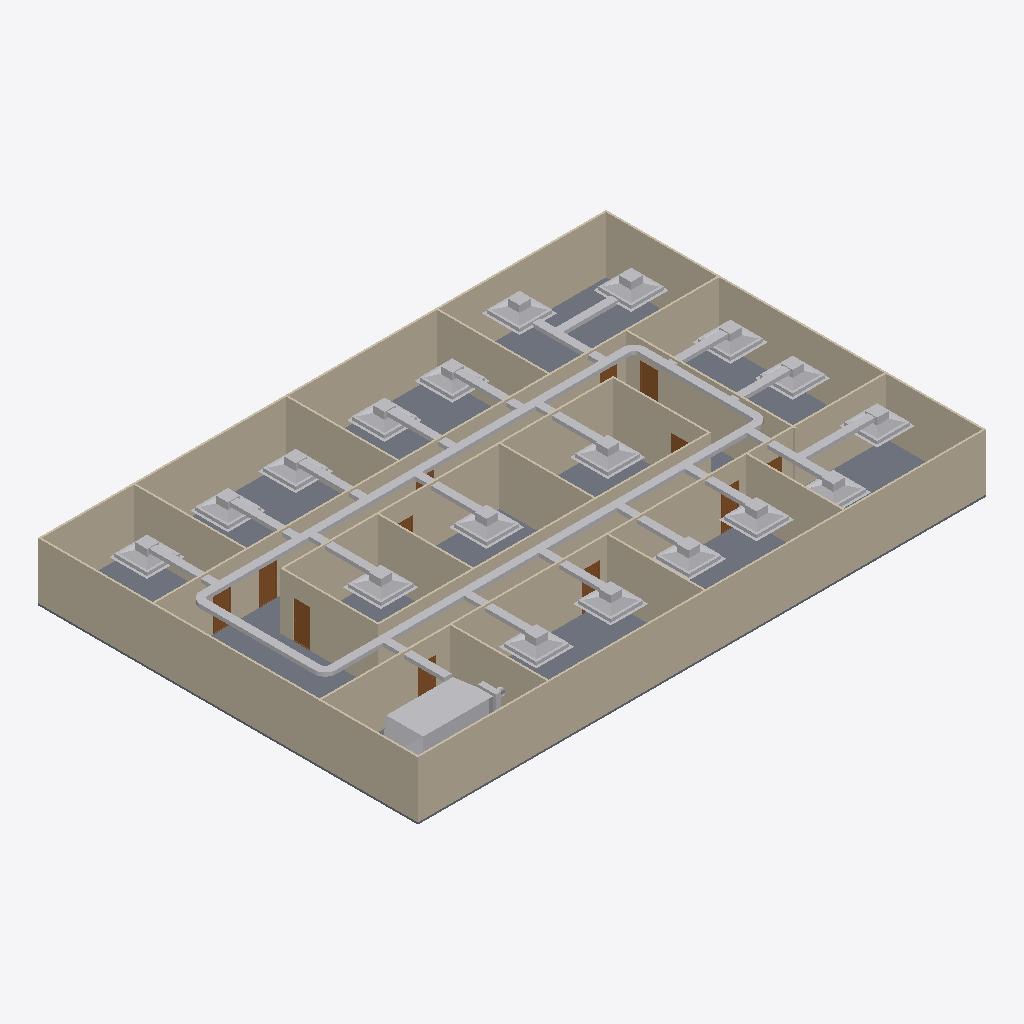
Isometric view of an IFC building model (IFC-SPF (STEP), schema IFC4, length unit metre), seen from the south-west, elements coloured by IFC class: 46 other elements (light grey), 20 walls (beige), 12 doors (brown), 1 slab (grey).
Extent 30.2 m × 20.2 m × 3.6 m (x, y, z). Storeys (2): GF at 0.00 m; DUCTING at 2.80 m. Elements (98): 23 IfcDuctFitting, 23 IfcDuctSegment, 20 IfcWall, 18 IfcAirTerminalBox, 12 IfcDoor, 1 IfcDistributionElement, 1 IfcSlab.

HEADER;
FILE_DESCRIPTION(('ViewDefinition[DesignTransferView]'),'2;1');
FILE_NAME('s08-activity.ifc','2026-10-26T16:05:49+08:00',(''),(''),'IfcOpenShell 0.8.5-post1','Bonsai 0.8.5-post1','Nobody');
FILE_SCHEMA(('IFC4'));
ENDSEC;
DATA;
#1=IFCPROJECT('3zt5O$T9T8$f08reIzjZBG',$,'My Project',$,$,$,$,(#14,#26),#9);
#31=IFCSITE('1NLrA44prEX92DnmwXdVUh',$,'My Site',$,$,#54,$,$,$,$,$,$,$,$);
#37=IFCBUILDING('1ea87Rwi56DAMd629yNbTu',$,'My Building',$,$,#60,$,$,$,$,$,$);
#43=IFCBUILDINGSTOREY('2of0Ajz6PECP2yaGtpU3l_',$,'GF',$,$,#66,$,$,$,$);
#1016=IFCBUILDINGSTOREY('3HTIekM2nDnOQ$CItJIcEO',$,'DUCTING',$,$,#4387,$,$,$,$);
#1325=IFCWALL('0D$5VMz2v6s8av8iII3Pg9',$,'Wall',$,$,#1472,#1331,$,$);
#4325=IFCSLAB('1WeeCF20jBz9meGcWBfQ4F',$,'Slab',$,$,#4333,#4340,$,$);
#1275=IFCWALL('1UDBmIW3567uetp1yQ1qI9',$,'Wall',$,$,#1536,#1281,$,$);
#1350=IFCWALL('0MRWzSognESQdIQWcQ80v9',$,'Wall',$,$,#1504,#1356,$,$);
#2199=IFCWALL('3v2aa1NzvEb9OH_5rmflzp',$,'Wall',$,$,#2210,#2205,$,$);
#1300=IFCWALL('0vjWYu7njEFBO_oOq$0Qyr',$,'Wall',$,$,#1311,#1306,$,$);
#2237=IFCWALL('38QhbdbKb9UujMqX3wlw11',$,'Wall',$,$,#2498,#2243,$,$);
#1691=IFCWALL('1FThg5$zvA0wdYF9edpZMy',$,'Wall',$,$,#1702,#1697,$,$);
#2287=IFCWALL('3teyjcrzf3uAgXpO0b$VhD',$,'Wall',$,$,#2434,#2293,$,$);
#7605=IFCDUCTSEGMENT('1RlxUweMn288irsUIXcvtj',$,'DuctSegment',$,$,#7669,#7616,$,$);
#2588=IFCWALL('3wRS01hnLD4B$J95dhOsKc',$,'Wall',$,$,#2599,#2594,$,$);
#4898=IFCDUCTSEGMENT('1K7a4wCFr3Q8ZVFefIJ4MK',$,'DuctSegment',$,$,#9248,#4909,$,$);
#5531=IFCDISTRIBUTIONELEMENT('1BY1mMcr94ZQQEedRQkXHu',$,'AHU',$,$,#6710,#5532,$);
#2312=IFCWALL('3pHwNhcHT59BzMMTBJMF1f',$,'Wall',$,$,#2466,#2318,$,$);
#1729=IFCWALL('3NWj3y039AvQIEMOySC9Fs',$,'Wall',$,$,#1740,#1735,$,$);
#2550=IFCWALL('0_i8dKuLTDOeOHoWA7rqIT',$,'Wall',$,$,#2561,#2556,$,$);
#1575=IFCWALL('0yoypxvBj1LOjvNX_uVlxo',$,'Wall',$,$,#1586,#1581,$,$);
#4353=IFCWALL('34SAuU2qLCdwV$uj36b6u8',$,'Wall',$,$,#4382,#4364,$,$);
#2262=IFCWALL('32x$v5jALC4AtRDaSMpZN_',$,'Wall',$,$,#2273,#2268,$,$);
#2664=IFCWALL('2u5j55KIv7MPjPhu1A$avy',$,'Wall',$,$,#2675,#2670,$,$);
#2512=IFCWALL('1vx03Rlen1m8AGkws_VT06',$,'Wall',$,$,#2523,#2518,$,$);
#2626=IFCWALL('2Ys7X7SLPFIQVgD5yA6a41',$,'Wall',$,$,#2637,#2632,$,$);
#2702=IFCWALL('1CrOvByev4Z9g5C7MtL_BV',$,'Wall',$,$,#2713,#2708,$,$);
#1550=IFCWALL('35K1npWBPFGB3tO6w_xo94',$,'Wall',$,$,#1561,#1556,$,$);
#8413=IFCAIRTERMINALBOX('0N9imxUrH3FhiRBSHDeCF3',$,'FCU.015',$,$,#8548,#8419,$,.CONSTANTFLOW.);
#8691=IFCAIRTERMINALBOX('2ONWFQ1950HxYr9BkulzMi',$,'FCU.017',$,$,#9027,#8697,$,.CONSTANTFLOW.);
#6215=IFCAIRTERMINALBOX('2RZG5$v8T5XebzBRsfmJGc',$,'FCU.003',$,$,#6356,#6221,$,.CONSTANTFLOW.);
#5932=IFCAIRTERMINALBOX('1cukdXU_H6zP8y5dsXHc0f',$,'FCU.001',$,$,#6072,#5938,$,.CONSTANTFLOW.);
#8549=IFCAIRTERMINALBOX('0A53gxzq17EeQ5xnl9Yd2h',$,'FCU.016',$,$,#8690,#8555,$,.CONSTANTFLOW.);
#5260=IFCAIRTERMINALBOX('3c99ZeKW5CnwKsr5E4GDmQ',$,'FCU',$,$,#5931,#5261,$,.CONSTANTFLOW.);
#7341=IFCAIRTERMINALBOX('2Sex5Dnij8qAFjQGPJu29Z',$,'FCU.008',$,$,#9007,#7347,$,.CONSTANTFLOW.);
#7389=IFCAIRTERMINALBOX('3sXii2Y5zF2xncgNBP09Cg',$,'FCU.009',$,$,#9012,#7395,$,.CONSTANTFLOW.);
#6073=IFCAIRTERMINALBOX('0qhTRGaRr5ZxToH7SwMaIs',$,'FCU.002',$,$,#6214,#6079,$,.CONSTANTFLOW.);
#8828=IFCDUCTSEGMENT('1L$JwZkGr6HgzIV8SQsnVg',$,'DuctSegment',$,$,#9118,#8839,$,$);
#6726=IFCDUCTSEGMENT('1mMSdxQS18P9B9JKWsGIV9',$,'DuctSegment',$,$,#6936,#6737,$,$);
#7767=IFCAIRTERMINALBOX('3Jk3WEkeb4C8CYAZUin$yG',$,'FCU.010',$,$,#8183,#7773,$,.CONSTANTFLOW.);
#6529=IFCAIRTERMINALBOX('2YQbQbCDb32P_rXYsX70b9',$,'FCU.005',$,$,#7041,#6535,$,.CONSTANTFLOW.);
#7204=IFCAIRTERMINALBOX('2j_JbW5QH838y3smPHZZyL',$,'FCU.007',$,$,#9002,#7210,$,.CONSTANTFLOW.);
#8092=IFCAIRTERMINALBOX('3rqoUlIpvCmPZJTxNXhQG_',$,'FCU.012',$,$,#9017,#8098,$,.CONSTANTFLOW.);
#8184=IFCAIRTERMINALBOX('356JcmAkn4lgpLGOsNuXcx',$,'FCU.013',$,$,#8325,#8190,$,.CONSTANTFLOW.);
#8326=IFCAIRTERMINALBOX('2ac8OEdWD4Kgp5uI1QEXIz',$,'FCU.014',$,$,#9022,#8332,$,.CONSTANTFLOW.);
#7042=IFCAIRTERMINALBOX('0Uha6aCubAJhxgeqp8fBM2',$,'FCU.006',$,$,#7203,#7048,$,.CONSTANTFLOW.);
#7815=IFCAIRTERMINALBOX('3bTEPyVPn1YQnTevzNWDdG',$,'FCU.011',$,$,#8091,#7821,$,.CONSTANTFLOW.);
#6357=IFCAIRTERMINALBOX('1JfEF1ahT79uxgMZCfpMm_',$,'FCU.004',$,$,#7340,#6363,$,.CONSTANTFLOW.);
#6449=IFCDUCTSEGMENT('1OZHr4TMPAo9Q5fKtiSnTv',$,'DuctSegment',$,$,#7480,#6483,$,$);
#6611=IFCDUCTSEGMENT('15VkWsxEj90uVF9fd96fcD',$,'DuctSegment',$,$,#7133,#6645,$,$);
#7481=IFCDUCTSEGMENT('1SH6UKwKDAFfN_r_lsr$PP',$,'DuctSegment',$,$,#9067,#7515,$,$);
#4424=IFCDUCTSEGMENT('0jvu8Bde9FUujxTgPXPVL0',$,'DuctSegment',$,$,#4475,#4437,$,$);
#7863=IFCDUCTSEGMENT('0ZHnVfZ$L6YBOfCGztiQ_y',$,'DuctSegment',$,$,#7991,#7897,$,$);
#7992=IFCDUCTSEGMENT('1dkU9nsrXAv9RKUbSDNdKQ',$,'DuctSegment',$,$,#9077,#8026,$,$);
#8276=IFCDUCTSEGMENT('2$4NPQfrz94efgxqk5MYzp',$,'DuctSegment',$,$,#9082,#8310,$,$);
#8042=IFCDUCTSEGMENT('0r8paVkRz6suHk2Y_9H68_',$,'DuctSegment',$,$,#8275,#8076,$,$);
#7908=IFCDUCTSEGMENT('3WFdpS_fr1JfSm0mTupm9c',$,'DuctSegment',$,$,#8041,#7942,$,$);
#8497=IFCDUCTSEGMENT('2_hHWJA01Ftfx$palFP$Fj',$,'DuctSegment',$,$,#8640,#8533,$,$);
#6268=IFCDUCTSEGMENT('0CZ8tgtpv1Sgcp3uxMP2Q$',$,'DuctSegment',$,$,#6448,#6302,$,$);
#5704=IFCDUCTSEGMENT('1olg1mZkL1chMW3M$oK42Q',$,'DuctSegment',$,$,#5763,#5738,$,$);
#7560=IFCDUCTSEGMENT('1O7NpD2kzFuOKi_T4pIvnG',$,'DuctSegment',$,$,#9072,#7594,$,$);
#6021=IFCDUCTSEGMENT('3Oqg2csAv5mxLNELGr7j7m',$,'DuctSegment',$,$,#6125,#6057,$,$);
#8783=IFCDUCTSEGMENT('3qtZ6SdWP7yhvPvOW6166U',$,'DuctSegment',$,$,#9087,#8817,$,$);
#6126=IFCDUCTSEGMENT('1VoQyQK0b9demFDuBK2l3V',$,'DuctSegment',$,$,#6267,#6160,$,$);
#8641=IFCDUCTSEGMENT('06wLdwrivCyw47PGozgYwf',$,'DuctSegment',$,$,#8782,#8675,$,$);
#3181=IFCDOOR('2Z4IKZk6T3uOgLuksZ$n1J',$,'Door',$,$,#3229,#3189,$,2.0,0.899999976158142,$,$,$);
#2789=IFCDOOR('3rthb4eFTE2ewA2UoSTZgt',$,'Door',$,$,#2837,#2797,$,2.0,0.899999976158142,$,$,$);
#7291=IFCDUCTSEGMENT('13USRdQv16owOSfif7u5R8',$,'DuctSegment',$,$,#9062,#7325,$,$);
#7134=IFCDUCTSEGMENT('13_OeUKUf6Pf5JieL2k6X$',$,'DuctSegment',$,$,#7193,#7168,$,$);
#2936=IFCDOOR('3aJUCcbEb81PT6mTRJ_oF9',$,'Door',$,$,#2984,#2944,$,2.0,0.899999976158142,$,$,$);
#2740=IFCDOOR('2LnVJoqvXBaO4_ziuu1DKX',$,'Door',$,$,#2788,#2748,$,2.0,0.899999976158142,$,$,$);
#3132=IFCDOOR('0eMHgKDU58zOPgXUXjacjM',$,'Door',$,$,#3180,#3140,$,2.0,0.899999976158142,$,$,$);
#3034=IFCDOOR('2qRkcuSxvCU9c5r7QVoESM',$,'Door',$,$,#3082,#3042,$,2.0,0.899999976158142,$,$,$);
#3083=IFCDOOR('30CEYKCon5XA8T4MQxBbhR',$,'Door',$,$,#3131,#3091,$,2.0,0.899999976158142,$,$,$);
#9291=IFCDUCTFITTING('31jHPUfSDFY9Q_g7gC7KFA',$,'DuctFitting',$,$,#9322,#9299,$,$);
#3279=IFCDOOR('1bymHpNqP4VfyZ09w_pMT$',$,'Door',$,$,#3327,#3287,$,2.0,0.899999976158142,$,$,$);
#2887=IFCDOOR('1oudh4tTvAkgae7JX9Q5CS',$,'Door',$,$,#2935,#2895,$,2.0,0.899999976158142,$,$,$);
#7697=IFCDUCTFITTING('1tZv4PCpfBHutDd1OZJxti',$,'DuctFitting',$,$,#7728,#7705,$,$);
#7000=IFCDUCTFITTING('2C2KE$ncjAEA2lDxDG3qsr',$,'DuctFitting',$,$,#7032,#7009,$,$);
#9161=IFCDUCTFITTING('0qGoO7SHHC0QfEw$PpbRov',$,'DuctFitting',$,$,#9192,#9169,$,$);
#3230=IFCDOOR('1$2xEm4ofBvuae13WZ$5sF',$,'Door',$,$,#3278,#3238,$,2.0,0.899999976158142,$,$,$);
#2985=IFCDOOR('3GoDDqP_r2HQ9fC8VupqIO',$,'Door',$,$,#3033,#2993,$,2.0,0.899999976158142,$,$,$);
#2838=IFCDOOR('130hECcDn76QwzqRrpcAN4',$,'Door',$,$,#2886,#2846,$,2.0,0.899999976158142,$,$,$);
ENDSEC;
